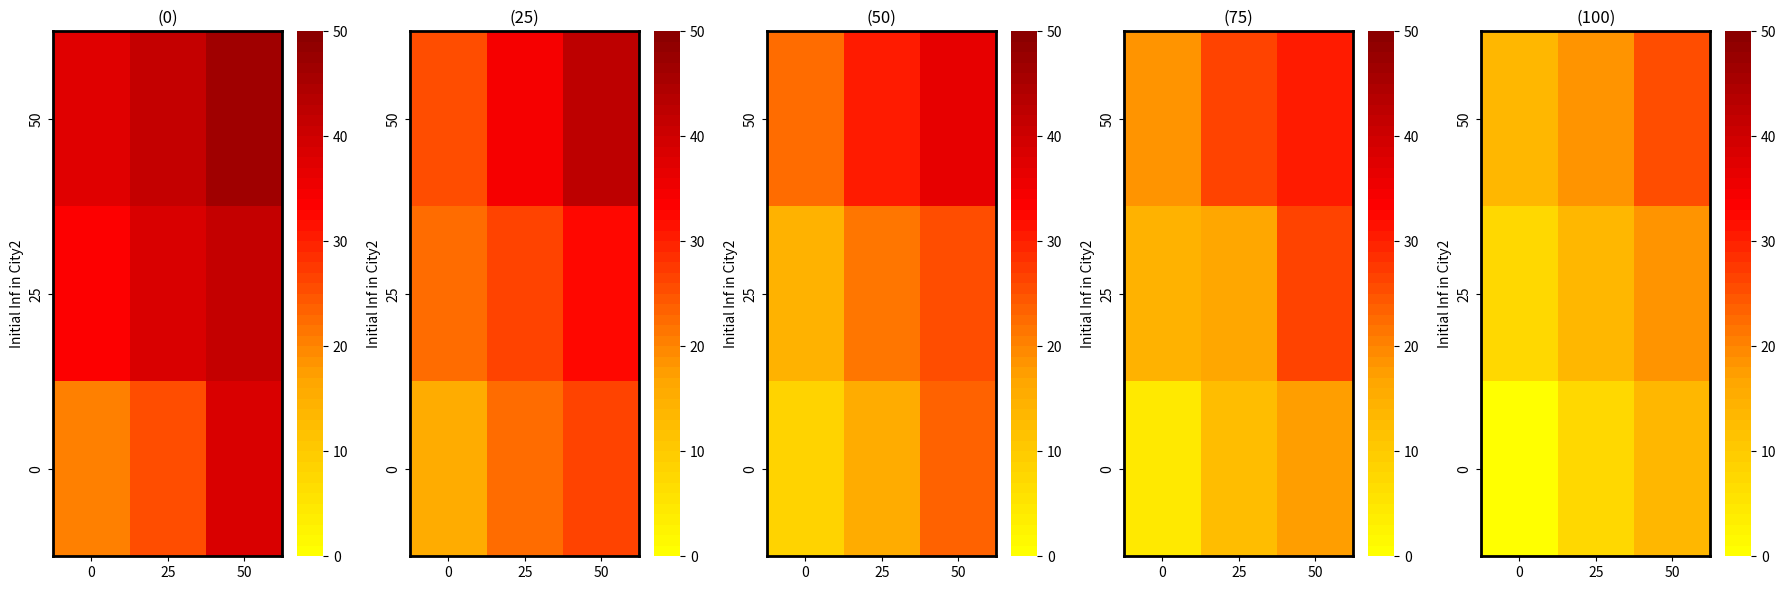

Source code (Python):
import pandas as pd
import matplotlib.pyplot as plt
import seaborn as sns
from matplotlib.colors import LinearSegmentedColormap, Normalize

# Example Data
data1 = {
    'Initial Inf in City2': ['50', '25', '0'],
    '0': [37, 33, 20],
    '25': [41, 38, 25],
    '50': [46, 41, 38]
}

data2 = {
    'Initial Inf in City2': ['50', '25', '0'],
    '0': [25, 22, 15],
    '25': [34, 26, 22],
    '50': [42, 32, 26]
}

data3 = {
    'Initial Inf in City2': ['50', '25', '0'],
    '0': [22, 14, 8],
    '25': [30, 21, 15],
    '50': [36, 25, 23]
}

data4= {
    'Initial Inf in City2': ['50', '25', '0'],
    '0': [18, 14, 4],
    '25': [26, 16, 12],
    '50': [30, 26, 17]
}

data5 = {
    'Initial Inf in City2': ['50', '25', '0'],
    '0': [13, 7, 0],
    '25': [18, 13, 7],
    '50': [25, 18, 13]
}

# Create a custom colormap (yellow to dark red)
colors = ["yellow", "orange", "red", "darkred"]
n_bins = 50
cmap = LinearSegmentedColormap.from_list(name='Custom', colors=colors, N=n_bins)

# Create subplots
fig, axes = plt.subplots(1, 5, figsize=(18, 6))

# Function to create heatmap for each dataset
def create_heatmap(data, ax, title):
    df = pd.DataFrame(data)
    df.set_index('Initial Inf in City2', inplace=True)
    sns.heatmap(df, annot=False, cmap=cmap, norm=Normalize(vmin=0, vmax=50), ax=ax)
    ax.set_title(title)
    for _, spine in ax.spines.items():
        spine.set_visible(True)
        spine.set_color('black')
        spine.set_linewidth(2)

# Create heatmaps
create_heatmap(data1, axes[0], '(0)')
create_heatmap(data2, axes[1], '(25)')
create_heatmap(data3, axes[2], '(50)')
create_heatmap(data4, axes[3], '(75)')
create_heatmap(data5, axes[4], '(100)')

# Adjust layout
plt.tight_layout()
plt.show()
